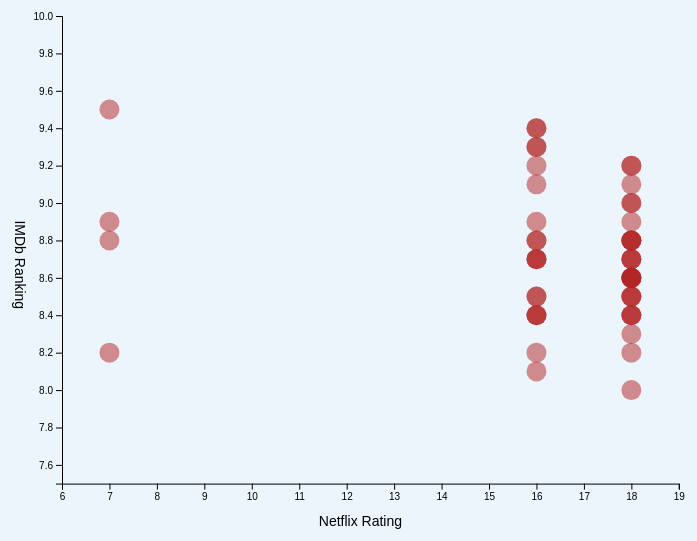
D3 v5 page, settled after 480 driven frames (8 s of simulated time); the page loaded 1 data file(s).


// ── main.js
/**
 * CONSTANTS AND GLOBALS
 * */
const width = window.innerWidth * 0.7,
  height = window.innerHeight * 0.7,
  margin = { top: 20, bottom: 50, left: 60, right: 40 },
  radius = 10;

/** these variables allow us to access anything we manipulate in
 * init() but need access to in draw().
 * All these variables are empty before we assign something to them.*/
let svg;
let xScale;
let yScale;

/**
 * APPLICATION STATE
 * */
let state = {
  data: [],
  selectedYear: "All",
};

/**
 * LOAD DATA
 * */
d3.csv("TVShows-Netflix.csv", d3.autoType).then(raw_data => {
  console.log("raw_data", raw_data);
  state.data = raw_data;
  init();
});

/**
 * INITIALIZING FUNCTION
 * this will be run *one time* when the data finishes loading in
 * */
function init() {
  // SCALES
  xScale = d3
    .scaleLinear()
    .domain([6, 19])
    .range([margin.left, width - margin.right]);

  yScale = d3
    .scaleLinear()
    .domain([7.5, 10])
    .range([height - margin.bottom, margin.top]);

  // AXES
  const xAxis = d3.axisBottom(xScale);
  const yAxis = d3.axisLeft(yScale);

  // UI ELEMENT SETUP
  // add dropdown (HTML selection) for interaction
  // HTML select reference: https://developer.mozilla.org/en-US/docs/Web/HTML/Element/select
  const selectElement = d3.select("#dropdown").on("change", function() {
    console.log("new selected year is", this.value);
    // `this` === the selectElement
    // this.value holds the dropdown value a user just selected
    state.selectedYear = this.value;
    draw(); // re-draw the graph based on this new selection
  });

  // add in dropdown options from the unique values in the data
  selectElement
    .selectAll("option")
    .data(["All", ...Array.from(new Set(state.data.map(d => d.Year))), ]) // unique data values-- (hint: to do this programmatically take a look `Sets`)
    .join("option")
    .attr("value", d => d.selectedYear)
    .text(d => d);

  // create an svg element in our main `d3-container` element
  svg = d3
    .select("#d3-container")
    .append("svg")
    .attr("width", width)
    .attr("height", height);

  // add the xAxis
  svg
    .append("g")
    .attr("class", "axis x-axis")
    .attr("transform", `translate(0,${height - margin.bottom})`)
    .call(xAxis)
    .append("text")
    .attr("class", "axis-label")
    .attr("x", "50%")
    .attr("dy", "3em")
    .text("Netflix Rating");

  // add the yAxis
  svg
    .append("g")
    .attr("class", "axis y-axis")
    .attr("transform", `translate(${margin.left},0)`)
    .call(yAxis)
    .append("text")
    .attr("class", "axis-label")
    .attr("y", "50%")
    .attr("dx", "-3em")
    .attr("writing-mode", "vertical-rl")
    .text("IMDb Ranking");

  draw(); // calls the draw function
}

/**
 * DRAW FUNCTION
 * we call this everytime there is an update to the data/state
 * */
function draw() {
  // filter the data for the selectedParty
  let filteredData = state.data;
  // if there is a selectedParty, filter the data before mapping it to our elements
  if (state.selectedYear !== "All") {
    filteredData = state.data.filter(d => d.Year === state.selectedYear);
  }

  const dot = svg
    .selectAll(".dot")
    .data(filteredData, d => d.Title) // use `d.name` as the `key` to match between HTML and data elements
    .join(
      enter => enter
        // enter selections -- all data elements that don't have a `.dot` element attached to them yet
        
          .append("circle")
          .attr("class", "dot") // Note: this is important so we can identify it in future updates
          .attr("opacity", 0.5)
          .attr("fill", "rgba(178, 32, 32, 1)")
          .attr("r", radius)
          .attr("cy", d => yScale(d.IMDb))
          .attr("cx", d => margin.left) // initial value - to be transitioned
          .call(enter =>
            enter
              .transition() // initialize transition
              .delay(d => 200 * d.IMDb) // delay on each element
              .duration(500) // duration 500ms
              .attr("cx", d => xScale(d.Rating))
          ),
      update =>
        update.call(update =>
          // update selections -- all data elements that match with a `.dot` element
          update
            .transition()
            .duration(250)

            .transition()
            .duration(500)
            .attr("cx", d => xScale(d.Rating))
        ),
      exit =>
        exit.call(exit =>
          // exit selections -- all the `.dot` element that no longer match to HTML elements
          exit
            .transition()
            .delay(d => 10 * d.Rating)
            .duration(250)
            .attr("cy", height)
            .remove()
        )
    );
}

### data: TVShows-Netflix.csv
Title, Year, Rating, , IMDb, Streaming
The Simpsons, 1989, 7, , 9.5, 1
Friends, 1994, 16, , 9.3, 0
South Park, 1997, 18, , 9.2, 0
The Sopranos, 1999, 18, , 8.8, 1
Band of Brothers, 2001, 18, , 8.8, 1
The Wire, 2002, 18, , 9.2, 1
Firefly, 2002, 16, , 9.1, 1
House, 2004, 16, , 9.4, 0
Lost, 2004, 16, , 8.9, 0
Avatar: The Last Airbender, 2005, 7, , 8.9, 1
The Office, 2005, 16, , 8.7, 1
Supernatural, 2005, 16, , 9.3, 0
It's Always Sunny in Philadelphia, 2005, 18, , 8.4, 0
Dexter, 2006, 18, , 8.9, 0
The Big Bang Theory, 2007, 16, , 8.8, 1
Mad Men, 2007, 16, , 9.4, 0
Breaking Bad, 2008, 18, , 8.8, 0
Fringe, 2008, 16, , 8.7, 0
Parks and Recreation, 2009, 16, , 8.4, 1
Community, 2009, 7, , 8.8, 1
Modern Family, 2009, 16, , 8.5, 0
Fullmetal Alchemist: Brotherhood, 2009, 18, , 8.5, 0
Sherlock, 2010, 16, , 9.2, 0
The Walking Dead, 2010, 18, , 8.7, 0
Game of Thrones, 2011, 18, , 8.7, 0
Black Mirror, 2011, 18, , 8.3, 0
Suits, 2011, 16, , 8.7, 0
Rick and Morty, 2013, 18, , 8, 1
Attack on Titan, 2013, 16, , 8.8, 1
Peaky Blinders, 2013, 18, , 9, 0
Vikings, 2013, 18, , 8.6, 1
Brooklyn Nine-Nine, 2013, 16, , 8.4, 0
Hannibal, 2013, 18, , 8.2, 1
Fargo, 2014, 18, , 8.6, 0
True Detective, 2014, 18, , 8.6, 1
Better Call Saul, 2015, 18, , 8.7, 0
Mr. Robot, 2015, 18, , 8.5, 0
Narcos, 2015, 18, , 8.5, 1
Marvel's Daredevil, 2015, 18, , 8.6, 0
Stranger Things, 2016, 16, , 8.5, 0
Westworld, 2016, 18, , 8.4, 0
Lucifer, 2016, 16, , 8.4, 0
Dark, 2017, 16, , 8.1, 0
Money Heist, 2017, 18, , 9, 0
Mindhunter, 2017, 18, , 8.6, 0
Ozark, 2017, 18, , 9.1, 0
Chernobyl, 2019, 18, , 8.4, 1
The Mandalorian, 2019, 7, , 8.2, 1
The Umbrella Academy, 2019, 16, , 8.2, 1
The Witcher, 2019, 18, , 8.8, 0